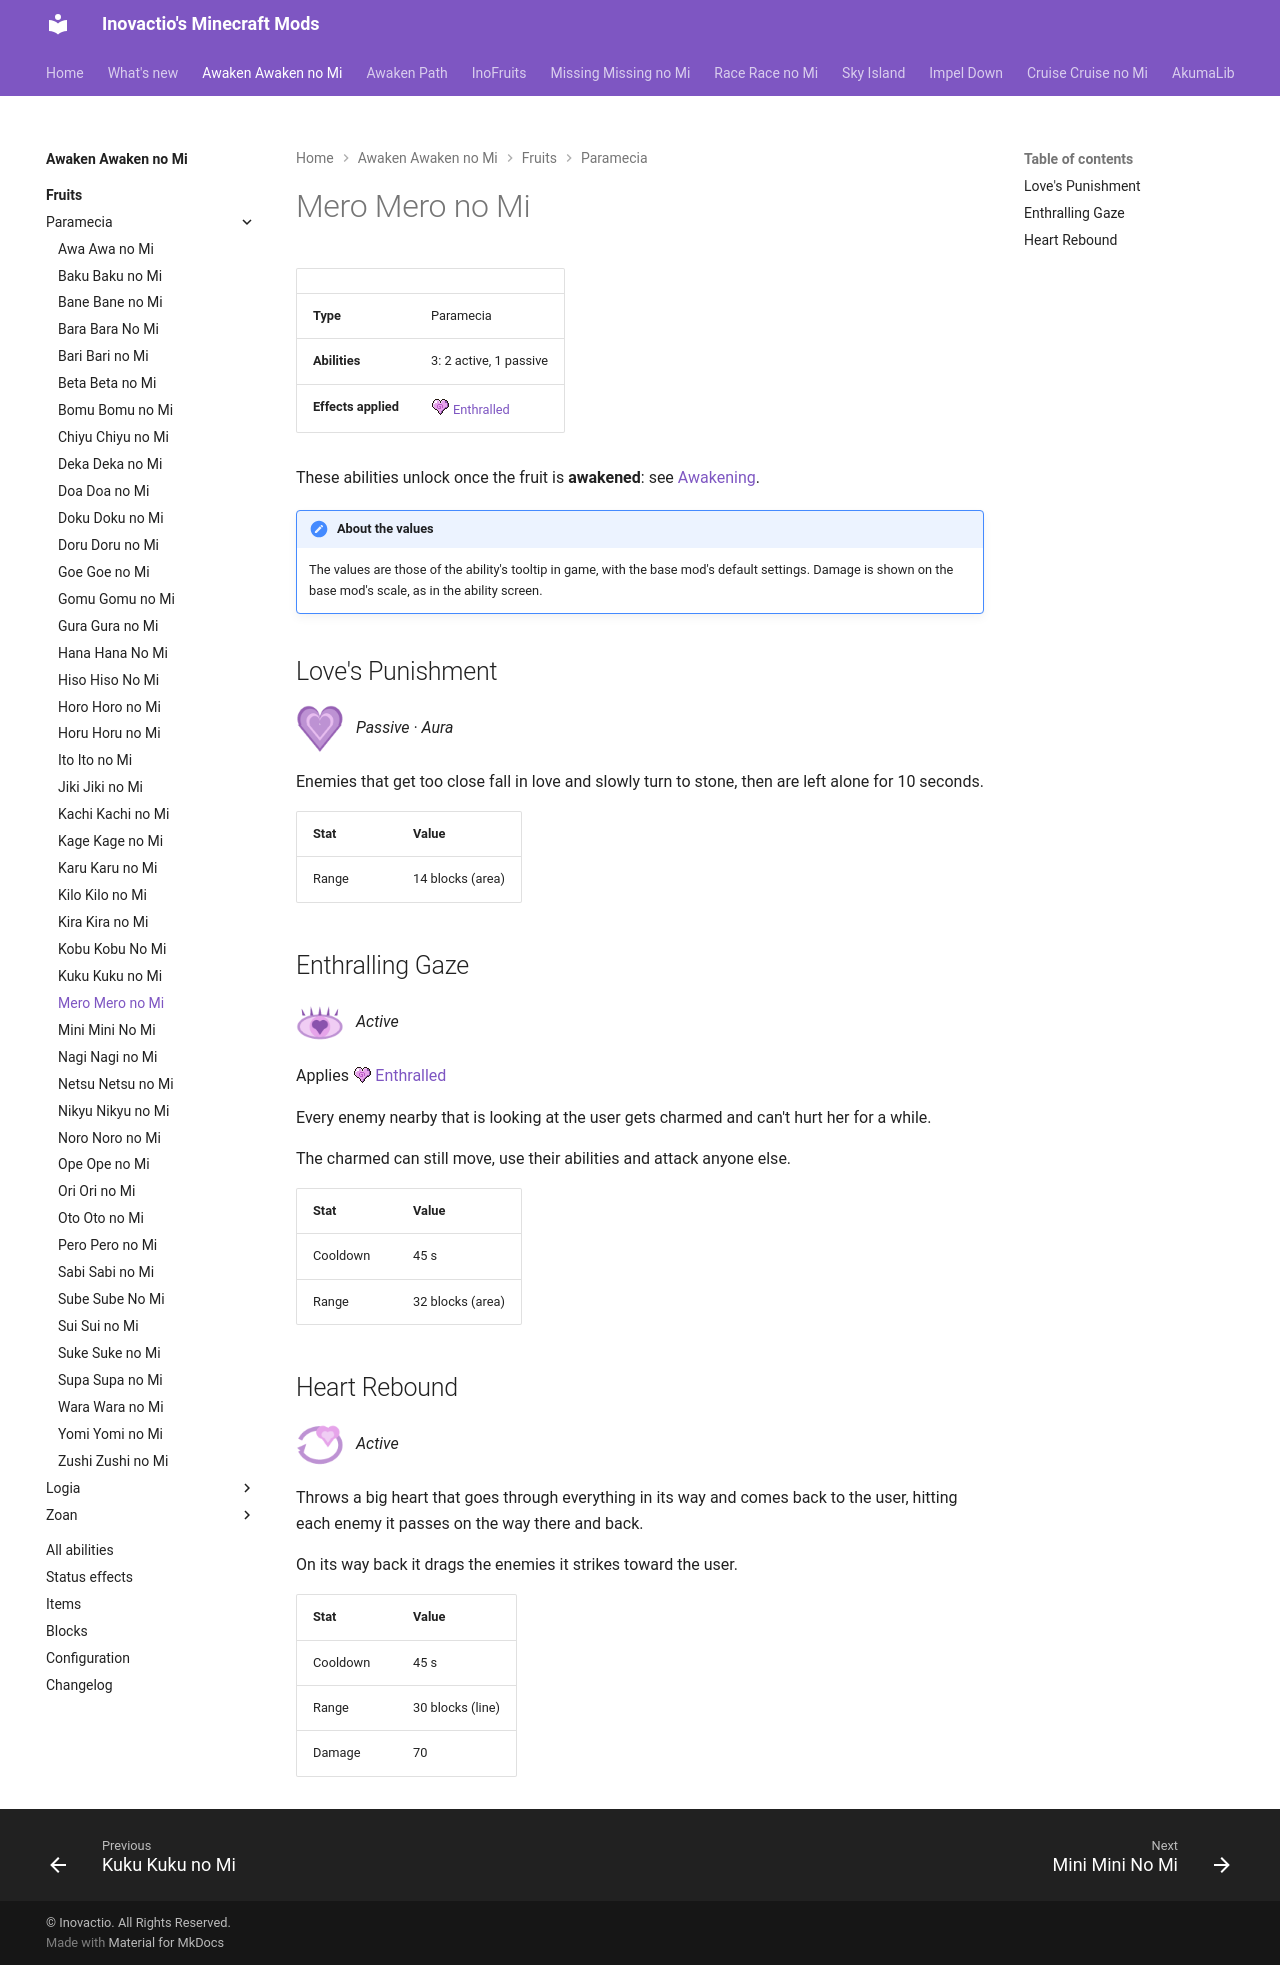

repository: Inovactio/inovactio.github.io · page: mods/awaken-awaken-no-mi/fruits/mero-mero-no-mi/index.html · generator: mkdocs

# Mero Mero no Mi

| | |
|---|---|
| **Type** | Paramecia |
| **Abilities** | 3: 2 active, 1 passive |
| **Effects applied** | ![](../effect-icons/enthralled.png){ .effect-mini .pixelated }[Enthralled](../effects.md#effect-enthralled) |

These abilities unlock once the fruit is **awakened**: see [Awakening](../index.md#getting-started).

!!! note "About the values"
    The values are those of the ability's tooltip in game, with the base mod's default settings. Damage is shown on the base mod's scale, as in the ability screen.

## Love's Punishment { #loves-punishment }

![](../abilities/loves-punishment.png){ .ability-icon } *Passive · Aura*

Enemies that get too close fall in love and slowly turn to stone, then are left alone for 10 seconds.

| Stat | Value |
|---|---|
| Range | 14 blocks (area) |

## Enthralling Gaze { #enthralling-gaze }

![](../abilities/enthralling-gaze.png){ .ability-icon } *Active*

Applies ![](../effect-icons/enthralled.png){ .effect-mini .pixelated }[Enthralled](../effects.md#effect-enthralled)

Every enemy nearby that is looking at the user gets charmed and can't hurt her for a while.

The charmed can still move, use their abilities and attack anyone else.

| Stat | Value |
|---|---|
| Cooldown | 45 s |
| Range | 32 blocks (area) |

## Heart Rebound { #heart-rebound }

![](../abilities/heart-rebound.png){ .ability-icon } *Active*

Throws a big heart that goes through everything in its way and comes back to the user, hitting each enemy it passes on the way there and back.

On its way back it drags the enemies it strikes toward the user.

| Stat | Value |
|---|---|
| Cooldown | 45 s |
| Range | 30 blocks (line) |
| Damage | 70 |
